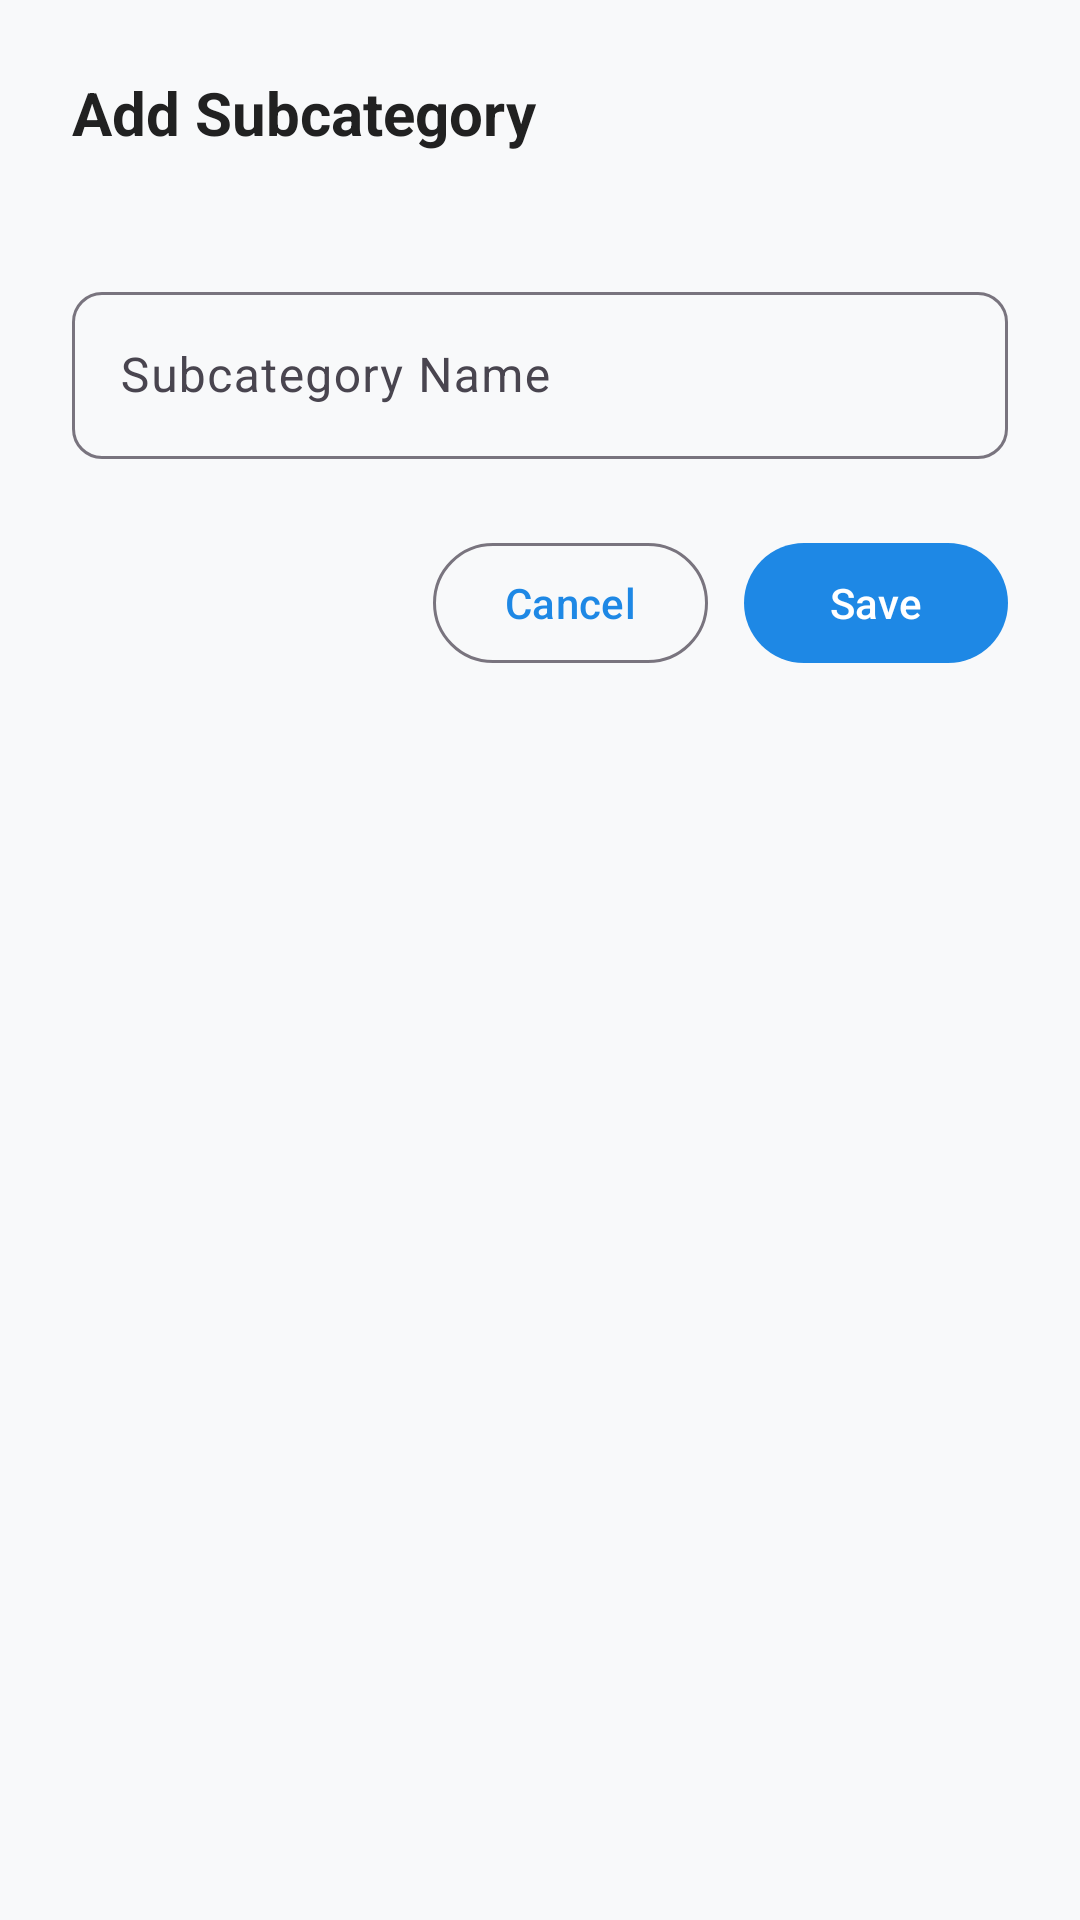

Android layout source for this screen:
<!-- AndroidManifest.xml: application theme Theme.MonthlyExpenseTracker -->
<!-- res/layout/dialog_add_subcategory.xml -->
<?xml version="1.0" encoding="utf-8"?>
<LinearLayout
    xmlns:android="http://schemas.android.com/apk/res/android"
    xmlns:app="http://schemas.android.com/apk/res-auto"
    xmlns:tools="http://schemas.android.com/tools"
    android:layout_width="match_parent"
    android:layout_height="wrap_content"
    android:orientation="vertical"
    android:background="@drawable/bg_dialog_rounded"
    android:padding="24dp">

    <TextView
        android:id="@+id/tv_subcategory_dialog_title"
        android:layout_width="match_parent"
        android:layout_height="wrap_content"
        android:text="@string/add_subcategory"
        android:textColor="@color/text_primary"
        android:textSize="20sp"
        android:textStyle="bold"
        android:layout_marginBottom="6dp" />

    <TextView
        android:id="@+id/tv_parent_category_name"
        android:layout_width="match_parent"
        android:layout_height="wrap_content"
        android:textColor="@color/primary"
        android:textSize="14sp"
        android:textStyle="bold"
        android:layout_marginBottom="16dp"
        tools:text="Under: Food &amp; Dining" />

    <com.google.android.material.textfield.TextInputLayout
        android:id="@+id/til_subcat_name"
        style="@style/Widget.Material3.TextInputLayout.OutlinedBox"
        android:layout_width="match_parent"
        android:layout_height="wrap_content"
        android:layout_marginBottom="24dp"
        app:boxCornerRadiusBottomEnd="10dp"
        app:boxCornerRadiusBottomStart="10dp"
        app:boxCornerRadiusTopEnd="10dp"
        app:boxCornerRadiusTopStart="10dp">

        <com.google.android.material.textfield.TextInputEditText
            android:id="@+id/et_subcat_name"
            android:layout_width="match_parent"
            android:layout_height="wrap_content"
            android:hint="@string/subcategory_name_label"
            android:inputType="textCapWords"
            android:maxLines="1" />
    </com.google.android.material.textfield.TextInputLayout>

    <LinearLayout
        android:layout_width="match_parent"
        android:layout_height="wrap_content"
        android:gravity="end"
        android:orientation="horizontal">

        <com.google.android.material.button.MaterialButton
            android:id="@+id/btn_cancel_subcat"
            style="?attr/materialButtonOutlinedStyle"
            android:layout_width="wrap_content"
            android:layout_height="wrap_content"
            android:layout_marginEnd="12dp"
            android:text="@string/cancel" />

        <com.google.android.material.button.MaterialButton
            android:id="@+id/btn_save_subcat"
            android:layout_width="wrap_content"
            android:layout_height="wrap_content"
            android:text="@string/save" />
    </LinearLayout>
</LinearLayout>
<!-- resources referenced by this layout -->
<resources>
  <color name="primary">#1E88E5</color>
  <color name="text_primary">#212121</color>
  <string name="add_subcategory">Add Subcategory</string>
  <string name="cancel">Cancel</string>
  <string name="save">Save</string>
  <string name="subcategory_name_label">Subcategory Name</string>
  <color name="primary_container">#D1E4FF</color>
  <color name="on_primary_container">#001D36</color>
  <color name="secondary">#26A69A</color>
  <color name="secondary_container">#CCE8E3</color>
  <color name="on_secondary_container">#00201C</color>
  <color name="background">#F8F9FA</color>
  <color name="surface">#FFFFFF</color>
  <color name="surface_variant">#F1F3F5</color>
  <style name="Widget.MonthlyExpenseTracker.PopupMenu" parent="Widget.Material3.PopupMenu">
          <item name="android:popupBackground">@drawable/bg_popup_menu</item>
          <item name="android:popupElevation">6dp</item>
      </style>
  <style name="Widget.MonthlyExpenseTracker.PopupMenu.Overflow" parent="Widget.Material3.PopupMenu.Overflow">
          <item name="android:popupBackground">@drawable/bg_popup_menu</item>
          <item name="android:popupElevation">6dp</item>
      </style>
  <style name="ThemeOverlay.MonthlyExpenseTracker.MaterialAlertDialog" parent="ThemeOverlay.Material3.MaterialAlertDialog">
          <item name="shapeAppearance">@style/ShapeAppearance.MonthlyExpenseTracker.Dialog</item>
          <item name="colorSurface">@color/surface</item>
          <item name="android:backgroundDimAmount">0.5</item>
          <item name="materialAlertDialogTitleTextStyle">@style/MonthlyExpenseTracker.DialogTitle</item>
          <item name="materialAlertDialogBodyTextStyle">@style/MonthlyExpenseTracker.DialogBody</item>
          <item name="buttonBarPositiveButtonStyle">@style/Widget.MonthlyExpenseTracker.DialogButton.Positive</item>
          <item name="buttonBarNegativeButtonStyle">@style/Widget.MonthlyExpenseTracker.DialogButton.Negative</item>
      </style>
  <style name="ThemeOverlay.MonthlyExpenseTracker.DatePickerDialog" parent="ThemeOverlay.Material3.MaterialAlertDialog">
          <item name="colorSurface">@color/surface</item>
          <item name="colorPrimary">@color/primary</item>
          <item name="shapeAppearance">@style/ShapeAppearance.MonthlyExpenseTracker.Dialog</item>
      </style>
  <!-- drawable bg_popup_menu (drawable) -->
  <?xml version="1.0" encoding="utf-8"?>
  <shape xmlns:android="http://schemas.android.com/apk/res/android"
      android:shape="rectangle">
      <solid android:color="@color/surface" />
      <corners android:radius="14dp" />
      <stroke
          android:width="1dp"
          android:color="@color/card_border" />
      <padding
          android:left="4dp"
          android:top="6dp"
          android:right="4dp"
          android:bottom="6dp" />
  </shape>
  <style name="ShapeAppearance.MonthlyExpenseTracker.Dialog" parent="ShapeAppearance.Material3.Corner.Medium">
          <item name="cornerSize">16dp</item>
      </style>
  <style name="MonthlyExpenseTracker.DialogTitle" parent="MaterialAlertDialog.Material3.Title.Text">
          <item name="android:textColor">@color/text_primary</item>
          <item name="android:textSize">18sp</item>
          <item name="android:textStyle">bold</item>
      </style>
  <style name="MonthlyExpenseTracker.DialogBody" parent="MaterialAlertDialog.Material3.Body.Text">
          <item name="android:textColor">@color/text_secondary</item>
          <item name="android:textSize">14sp</item>
      </style>
  <style name="Widget.MonthlyExpenseTracker.DialogButton.Positive" parent="Widget.Material3.Button.TextButton.Dialog">
          <item name="android:textColor">@color/primary</item>
          <item name="android:textStyle">bold</item>
      </style>
  <style name="Widget.MonthlyExpenseTracker.DialogButton.Negative" parent="Widget.Material3.Button.TextButton.Dialog">
          <item name="android:textColor">@color/text_secondary</item>
      </style>
  <color name="card_border">#E0E0E0</color>
  <color name="text_secondary">#757575</color>
</resources>
